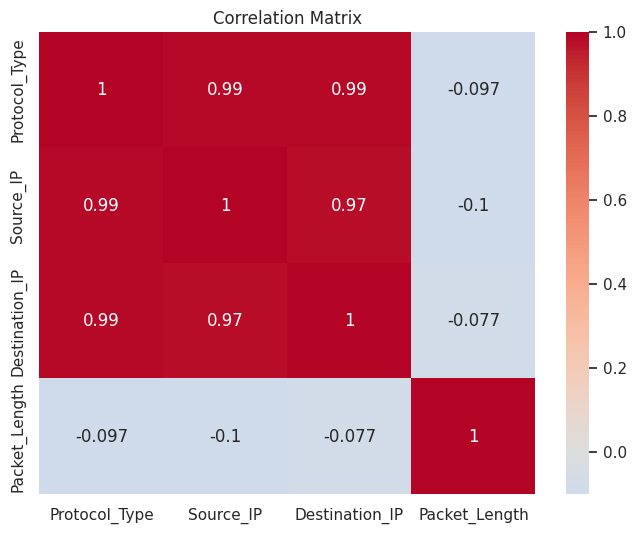

Source code (Python):
import numpy as np
import pandas as pd
import seaborn as sns
import matplotlib.pyplot as plt

# Step 1: დავაგენერიროთ ქსელური პაკეტების ნუსხა რანდომული მონაცემებით და შევქმნათ CSV ფაილი
np.random.seed(0)
num_samples = 200
num_features = 4
feature_names = ['Protocol_Type', 'Source_IP', 'Destination_IP', 'Packet_Length']

# შევავსოთ ნუსხა თითოეული სვეტისთვის (ვგულისხმობ features)
data = np.random.rand(num_samples, num_features)

# ვიპოვოთ კორელაცია რომელიც ახლოსაა 1-თან
data[:, 1] = data[:, 0] + np.random.normal(0, 0.05, num_samples)  # Making Source_IP highly correlated with Protocol_Type
data[:, 2] = data[:, 0] + np.random.normal(0, 0.05, num_samples)  # Making Destination_IP highly correlated with Protocol_Type

# შევქმნათ DataFrame რანდომული მონაცემებით და თუთოეული ფიჩერისთვის
df = pd.DataFrame(data, columns=feature_names)

# შევინახოთ DataFrame CSV ფაილში
df.to_csv('network_data.csv', index=False)

# Step 2: გამოვთვალოთ correlation matrix
correlation_matrix = np.corrcoef(data, rowvar=False)

# შევინახოთ correlation matrix CSV ფაილში
correlation_df = pd.DataFrame(correlation_matrix, columns=feature_names, index=feature_names)
correlation_df.to_csv('correlation_data.csv', index=True)

# Step 3: დავამუშავოთ correlation matrix როგორც heatmap და შევინახოთ PDF-ში
sns.set(style="white")
plt.figure(figsize=(8, 6))
sns.heatmap(correlation_matrix, annot=True, cmap='coolwarm', center=0, xticklabels=feature_names, yticklabels=feature_names)
plt.title('Correlation Matrix')
plt.savefig('correlation_matrix.pdf')
plt.close()

print("ყველა ფაილი წარმატებით დაგენენირდა. მოიძეთ ფაილები პროექტის ფოლდერში")
print("აგრეთვე, დაკავშირებული ვართ github-თან და საჭიროა ფაილების დასინქრონება")
